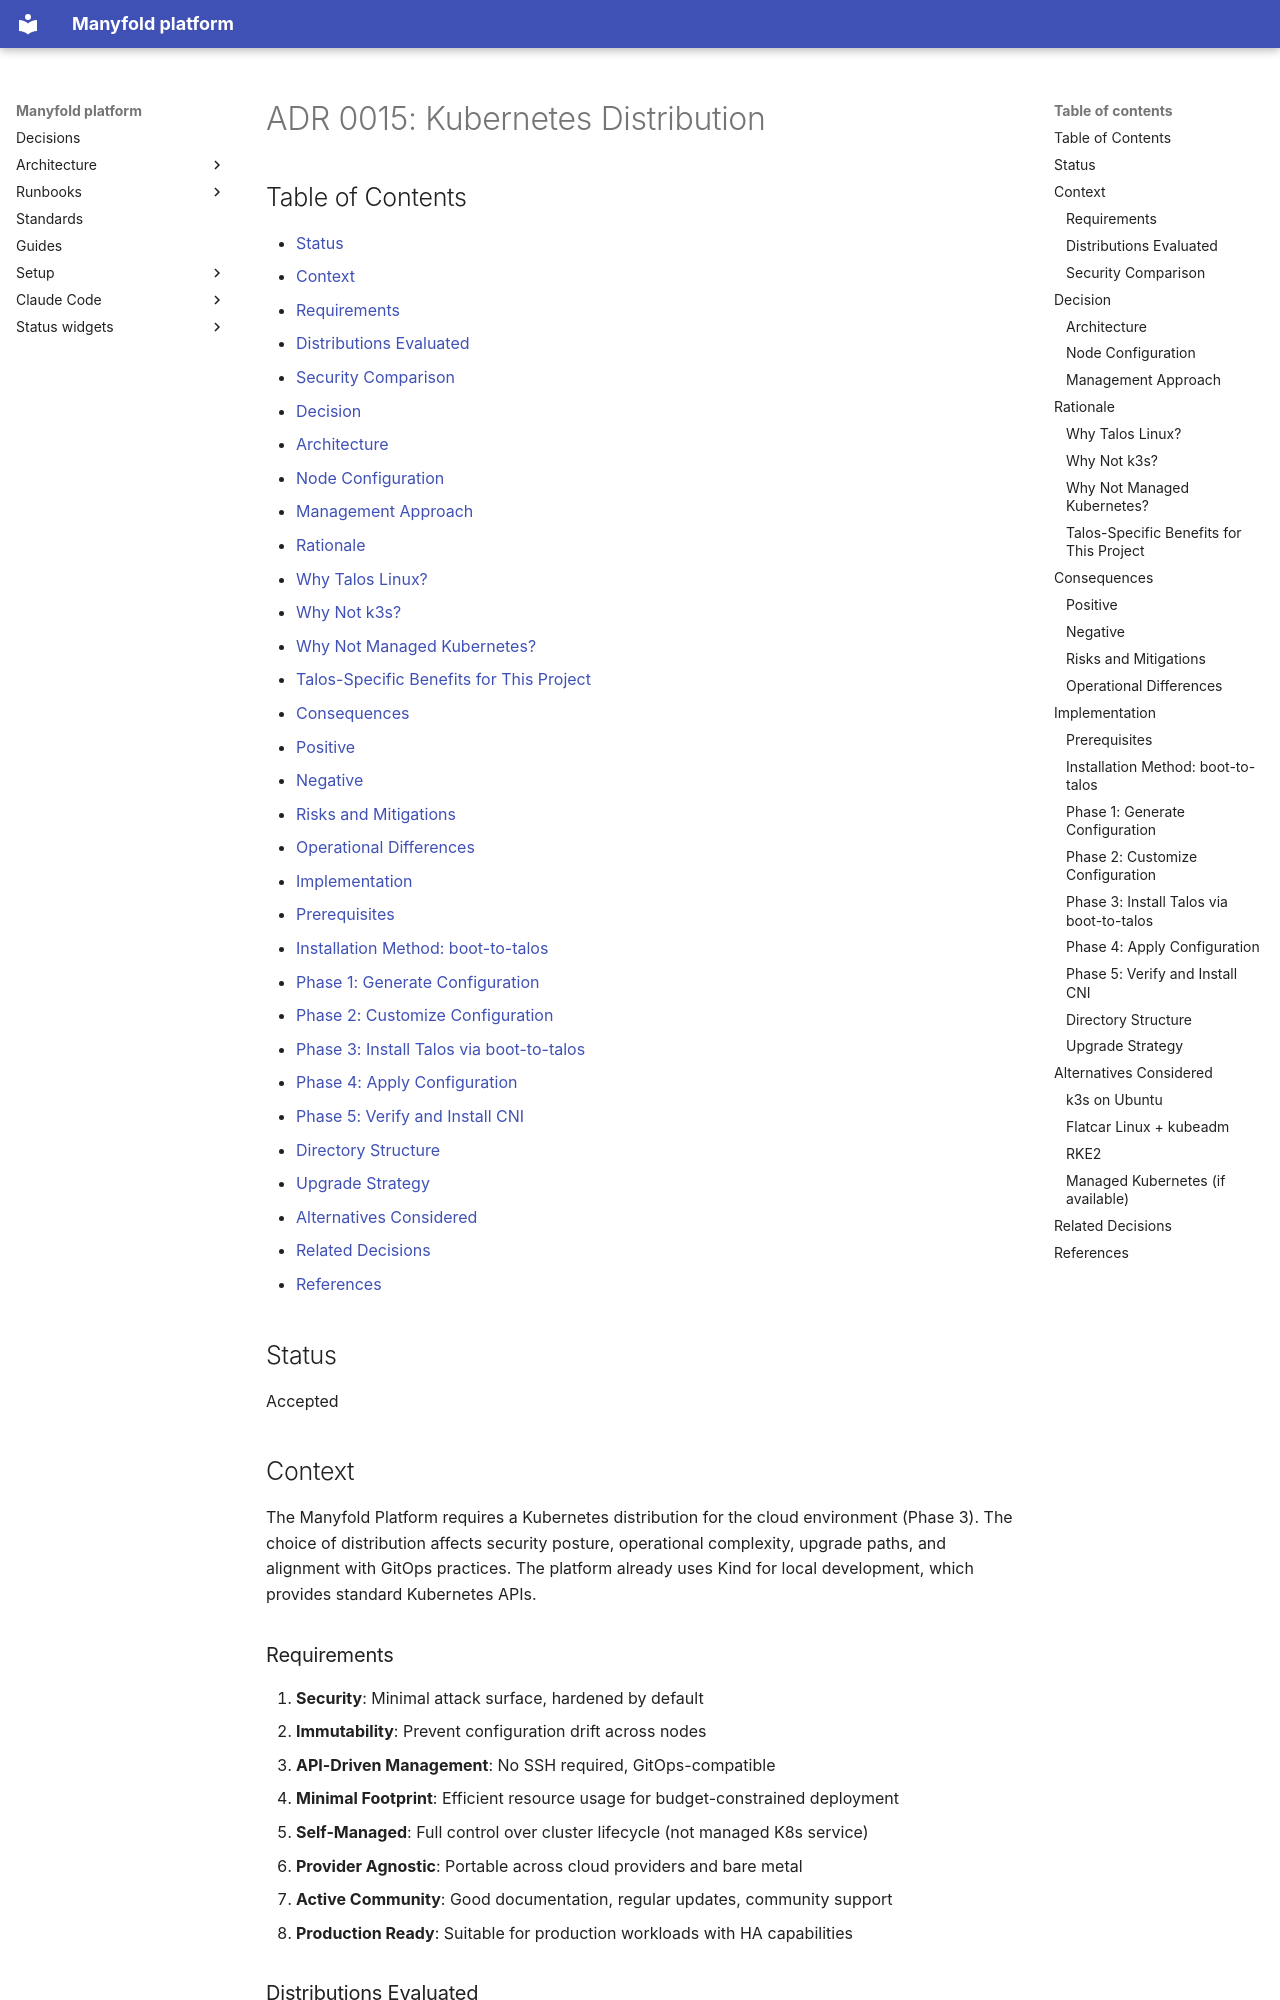

repository: manyfold-dk/manyfold-platform · page: adr/0015-kubernetes-distribution/index.html · generator: mkdocs

# ADR 0015: Kubernetes Distribution

## Table of Contents

- [Status](#status)
- [Context](#context)
  - [Requirements](#requirements)
  - [Distributions Evaluated](#distributions-evaluated)
  - [Security Comparison](#security-comparison)
- [Decision](#decision)
  - [Architecture](#architecture)
  - [Node Configuration](#node-configuration)
  - [Management Approach](#management-approach)
- [Rationale](#rationale)
  - [Why Talos Linux?](#why-talos-linux)
  - [Why Not k3s?](#why-not-k3s)
  - [Why Not Managed Kubernetes?](#why-not-managed-kubernetes)
  - [Talos-Specific Benefits for This Project](#talos-specific-benefits-for-this-project)
- [Consequences](#consequences)
  - [Positive](#positive)
  - [Negative](#negative)
  - [Risks and Mitigations](#risks-and-mitigations)
  - [Operational Differences](#operational-differences)
- [Implementation](#implementation)
  - [Prerequisites](#prerequisites)
  - [Installation Method: boot-to-talos](#installation-method-boot-to-talos)
  - [Phase 1: Generate Configuration](#phase-1-generate-configuration)
  - [Phase 2: Customize Configuration](#phase-2-customize-configuration)
  - [Phase 3: Install Talos via boot-to-talos](#phase-3-install-talos-via-boot-to-talos)
  - [Phase 4: Apply Configuration](#phase-4-apply-configuration)
  - [Phase 5: Verify and Install CNI](#phase-5-verify-and-install-cni)
  - [Directory Structure](#directory-structure)
  - [Upgrade Strategy](#upgrade-strategy)
- [Alternatives Considered](#alternatives-considered)
- [Related Decisions](#related-decisions)
- [References](#references)

## Status

Accepted

## Context

The Manyfold Platform requires a Kubernetes distribution for the cloud environment (Phase 3). The choice of distribution affects security posture, operational complexity, upgrade paths, and alignment with GitOps practices. The platform already uses Kind for local development, which provides standard Kubernetes APIs.

### Requirements

1. **Security**: Minimal attack surface, hardened by default
2. **Immutability**: Prevent configuration drift across nodes
3. **API-Driven Management**: No SSH required, GitOps-compatible
4. **Minimal Footprint**: Efficient resource usage for budget-constrained deployment
5. **Self-Managed**: Full control over cluster lifecycle (not managed K8s service)
6. **Provider Agnostic**: Portable across cloud providers and bare metal
7. **Active Community**: Good documentation, regular updates, community support
8. **Production Ready**: Suitable for production workloads with HA capabilities
